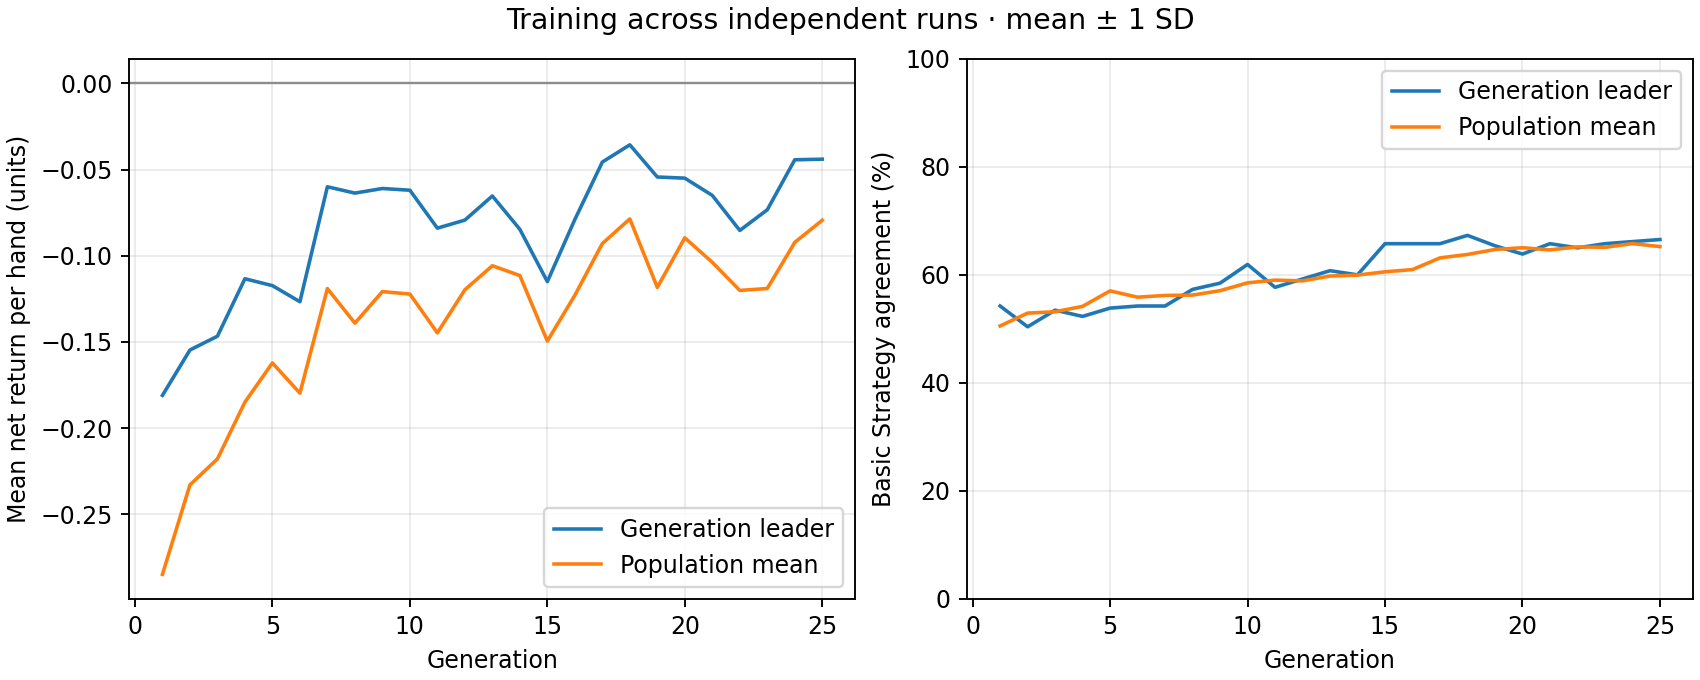

The file beside this chart, header and first rows:
generation, best_fitness_mean, best_fitness_sd, average_fitness_mean, average_fitness_sd, best_match_pct_mean, best_match_pct_sd, population_match_pct_mean, population_match_pct_sd
1, -0.181, 0.0, -0.2848, 0.0, 54.23, 0.0, 50.54, 0.0
2, -0.1547, 0.0, -0.2329, 0.0, 50.38, 0.0, 52.92, 0.0
3, -0.1467, 0.0, -0.2178, 0.0, 53.46, 0.0, 53.17, 0.0
4, -0.1133, 0.0, -0.1849, 0.0, 52.31, 0.0, 54.17, 0.0
5, -0.1173, 0.0, -0.1622, 0.0, 53.85, 0.0, 57.03, 0.0
6, -0.1267, 0.0, -0.1797, 0.0, 54.23, 0.0, 55.87, 0.0
7, -0.06, 0.0, -0.119, 0.0, 54.23, 0.0, 56.19, 0.0
8, -0.06367, 0.0, -0.1391, 0.0, 57.31, 0.0, 56.26, 0.0
9, -0.061, 0.0, -0.1208, 0.0, 58.46, 0.0, 57.07, 0.0
10, -0.062, 0.0, -0.1222, 0.0, 61.92, 0.0, 58.52, 0.0
11, -0.084, 0.0, -0.1447, 0.0, 57.69, 0.0, 59.02, 0.0
12, -0.07933, 0.0, -0.1198, 0.0, 59.23, 0.0, 58.88, 0.0
13, -0.06533, 0.0, -0.1058, 0.0, 60.77, 0.0, 59.78, 0.0
14, -0.08467, 0.0, -0.1115, 0.0, 60.0, 0.0, 59.96, 0.0
15, -0.115, 0.0, -0.1495, 0.0, 65.77, 0.0, 60.56, 0.0
16, -0.079, 0.0, -0.1229, 0.0, 65.77, 0.0, 60.97, 0.0
17, -0.04567, 0.0, -0.09294, 0.0, 65.77, 0.0, 63.14, 0.0
18, -0.03567, 0.0, -0.07862, 0.0, 67.31, 0.0, 63.78, 0.0
19, -0.05433, 0.0, -0.1184, 0.0, 65.38, 0.0, 64.69, 0.0
20, -0.055, 0.0, -0.08961, 0.0, 63.85, 0.0, 65.02, 0.0
21, -0.065, 0.0, -0.1038, 0.0, 65.77, 0.0, 64.62, 0.0
22, -0.08533, 0.0, -0.1201, 0.0, 65.0, 0.0, 65.17, 0.0
23, -0.07333, 0.0, -0.119, 0.0, 65.77, 0.0, 65.1, 0.0
24, -0.04433, 0.0, -0.09224, 0.0, 66.15, 0.0, 65.79, 0.0
25, -0.044, 0.0, -0.07941, 0.0, 66.54, 0.0, 65.23, 0.0
